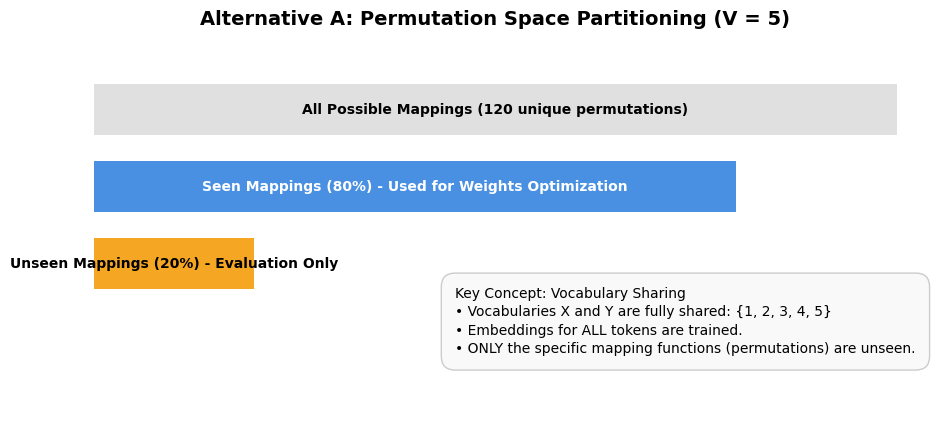
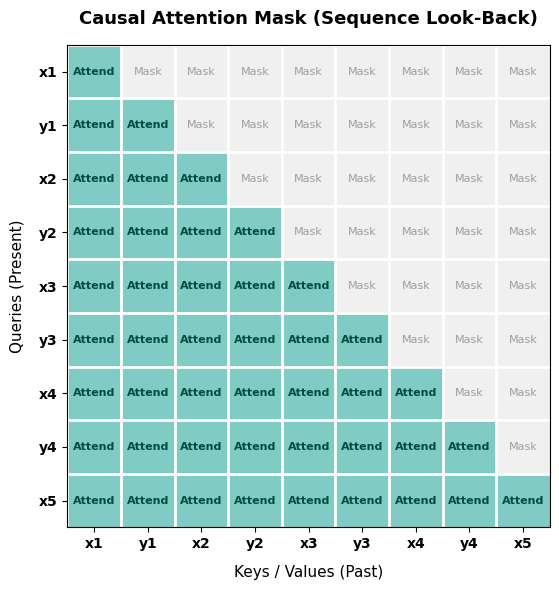
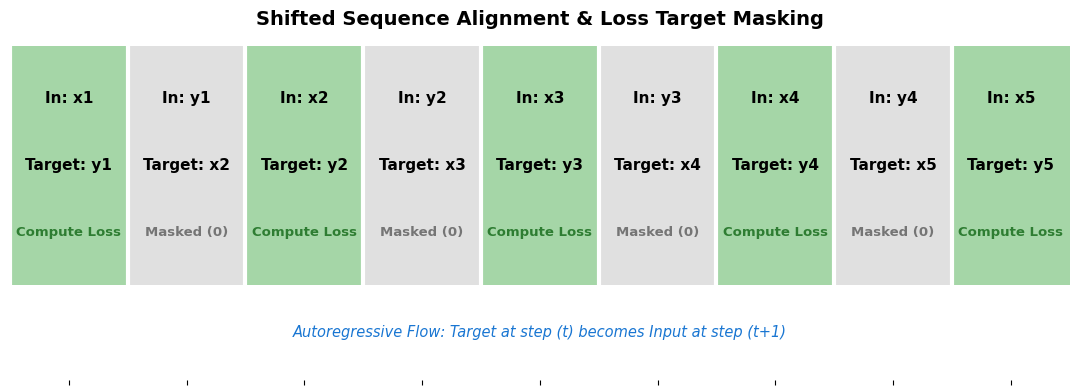

These charts were generated, in order, by the following Python code:
import matplotlib.pyplot as plt
import numpy as np
import math

# Set style for clean presentation graphics
plt.rcParams['font.family'] = 'sans-serif'
plt.rcParams['font.sans-serif'] = ['DejaVu Sans', 'Arial', 'Helvetica']

def plot_permutation_split(V=5):
    """Generates a diagram explaining the Permutation Split (Alternative A)."""
    fig, ax = plt.subplots(figsize=(10, 4.5))
    
    # Total space dimensions
    total_perms = math.factorial(V)
    train_perms = int(total_perms * 0.8)
    test_perms = total_perms - train_perms
    
    # Draw bars
    ax.barh(0, total_perms, color='#e0e0e0', height=0.4, label='Total Permutations (V!)')
    ax.barh(-0.6, train_perms, color='#4a90e2', height=0.4, label=f'Train Set ({train_perms} perms)')
    ax.barh(-1.2, test_perms, color='#f5a623', height=0.4, label=f'Test Set ({test_perms} perms)')
    
    # Text annotations
    ax.text(total_perms/2, 0, f"All Possible Mappings (120 unique permutations)", ha='center', va='center', color='black', fontweight='bold')
    ax.text(train_perms/2, -0.6, "Seen Mappings (80%) - Used for Weights Optimization", ha='center', va='center', color='white', fontweight='bold')
    ax.text(test_perms/2, -1.2, "Unseen Mappings (20%) - Evaluation Only", ha='center', va='center', color='black', fontweight='bold')
    
    # Vocabulary explanation text box
    info_text = (
        "Key Concept: Vocabulary Sharing\n"
        "• Vocabularies X and Y are fully shared: {1, 2, 3, 4, 5}\n"
        "• Embeddings for ALL tokens are trained.\n"
        "• ONLY the specific mapping functions (permutations) are unseen."
    )
    ax.text(total_perms * 0.45, -1.9, info_text, bbox=dict(facecolor='#f9f9f9', edgecolor='#ccc', boxstyle='round,pad=1'), fontsize=10, linespacing=1.4)
    
    ax.set_title("Alternative A: Permutation Space Partitioning (V = 5)", fontsize=14, pad=15, fontweight='bold')
    ax.set_xlim(-5, total_perms + 5)
    ax.set_ylim(-2.5, 0.5)
    ax.axis('off')
    
    plt.tight_layout()
    plt.savefig('1_permutation_split.png', dpi=300)
    plt.close()

def plot_causal_attention_mask(V=5):
    """Generates a diagram visualizing the Causal Attention Mask."""
    seq_len = 2 * V - 1
    labels = []
    for i in range(1, V + 1):
        labels.append(f"x{i}")
        if i < V:
            labels.append(f"y{i}")
            
    # Create causal mask matrix (1 for allowed, 0 for blocked)
    mask = np.tril(np.ones((seq_len, seq_len)))
    
    fig, ax = plt.subplots(figsize=(6.5, 6))
    
    # Custom colormap: Gray for blocked, Soft Teal for allowed
    cmap = plt.cm.colors.ListedColormap(['#f0f0f0', '#80cbc4'])
    ax.imshow(mask, cmap=cmap, aspect='equal')
    
    # Ticks and labels
    ax.set_xticks(np.arange(seq_len))
    ax.set_yticks(np.arange(seq_len))
    ax.set_xticklabels(labels, fontsize=10, fontweight='bold')
    ax.set_yticklabels(labels, fontsize=10, fontweight='bold')
    
    # Add grid lines to separate cells clearly
    ax.set_xticks(np.arange(seq_len) - 0.5, minor=True)
    ax.set_yticks(np.arange(seq_len) - 0.5, minor=True)
    ax.grid(which='minor', color='white', linestyle='-', linewidth=2)
    ax.tick_params(which='minor', size=0)
    
    # Annotate allowed/blocked regions
    for i in range(seq_len):
        for j in range(seq_len):
            if j <= i:
                ax.text(j, i, "Attend", ha='center', va='center', fontsize=8, color='#004d40', fontweight='bold')
            else:
                ax.text(j, i, "Mask", ha='center', va='center', fontsize=8, color='#9e9e9e')
                
    ax.set_title("Causal Attention Mask (Sequence Look-Back)", fontsize=13, pad=15, fontweight='bold')
    ax.set_xlabel("Keys / Values (Past)", fontsize=11, labelpad=10)
    ax.set_ylabel("Queries (Present)", fontsize=11, labelpad=10)
    
    plt.tight_layout()
    plt.savefig('2_causal_mask.png', dpi=300)
    plt.close()

def plot_autoregressive_alignment(V=5):
    """Generates a diagram visualizing inputs, targets, and loss masks."""
    seq_len = 2 * V - 1
    inputs_labels = []
    targets_labels = []
    mask = []
    
    for i in range(1, V + 1):
        inputs_labels.append(f"x{i}")
        targets_labels.append(f"y{i}")
        mask.append(1)
        if i < V:
            inputs_labels.append(f"y{i}")
            targets_labels.append(f"x{i+1}")
            mask.append(0)

    mask_array = np.array(mask).reshape(1, -1)

    fig, ax = plt.subplots(figsize=(11, 4))
    cmap = plt.cm.colors.ListedColormap(['#e0e0e0', '#a5d6a7'])
    
    ax.imshow(mask_array, cmap=cmap, aspect='auto', extent=[-0.5, seq_len-0.5, -0.5, 0.5])
    
    ax.set_xticks(np.arange(seq_len))
    ax.set_yticks([])
    ax.set_xticklabels([])
    ax.set_xticks(np.arange(seq_len) - 0.5, minor=True)
    ax.grid(which='minor', color='white', linestyle='-', linewidth=3)
    ax.tick_params(which='minor', size=0)
    
    # Labels
    for idx in range(seq_len):
        ax.text(idx, 0.28, f"In: {inputs_labels[idx]}", ha='center', va='center', fontsize=11, fontweight='bold')
        ax.text(idx, 0.0, f"Target: {targets_labels[idx]}", ha='center', va='center', fontsize=11, fontweight='bold')
        
        status = "Compute Loss" if mask[idx] == 1 else "Masked (0)"
        color = "#2e7d32" if mask[idx] == 1 else "#757575"
        ax.text(idx, -0.28, status, ha='center', va='center', fontsize=9.5, color=color, fontweight='bold')

    # Add explanatory arrows below
    ax.text(seq_len/2 - 0.5, -0.7, 
            "Autoregressive Flow: Target at step (t) becomes Input at step (t+1)", 
            ha='center', va='center', fontsize=10.5, style='italic', color='#1976d2')

    ax.set_title("Shifted Sequence Alignment & Loss Target Masking", fontsize=14, pad=15, fontweight='bold')
    ax.set_ylim(-0.9, 0.5)
    
    # Hide outer spine
    for spine in ax.spines.values():
        spine.set_visible(False)
        
    plt.tight_layout()
    ax.tick_params(left=False, labelleft=False)
    plt.savefig('3_autoregressive_alignment.png', dpi=300)
    plt.close()

if __name__ == "__main__":
    plot_permutation_split(V=5)
    plot_causal_attention_mask(V=5)
    plot_autoregressive_alignment(V=5)
    print("Presentation diagrams successfully generated and saved to your working directory:")
    print("1. 1_permutation_split.png")
    print("2. 2_causal_mask.png")
    print("3. 3_autoregressive_alignment.png")
